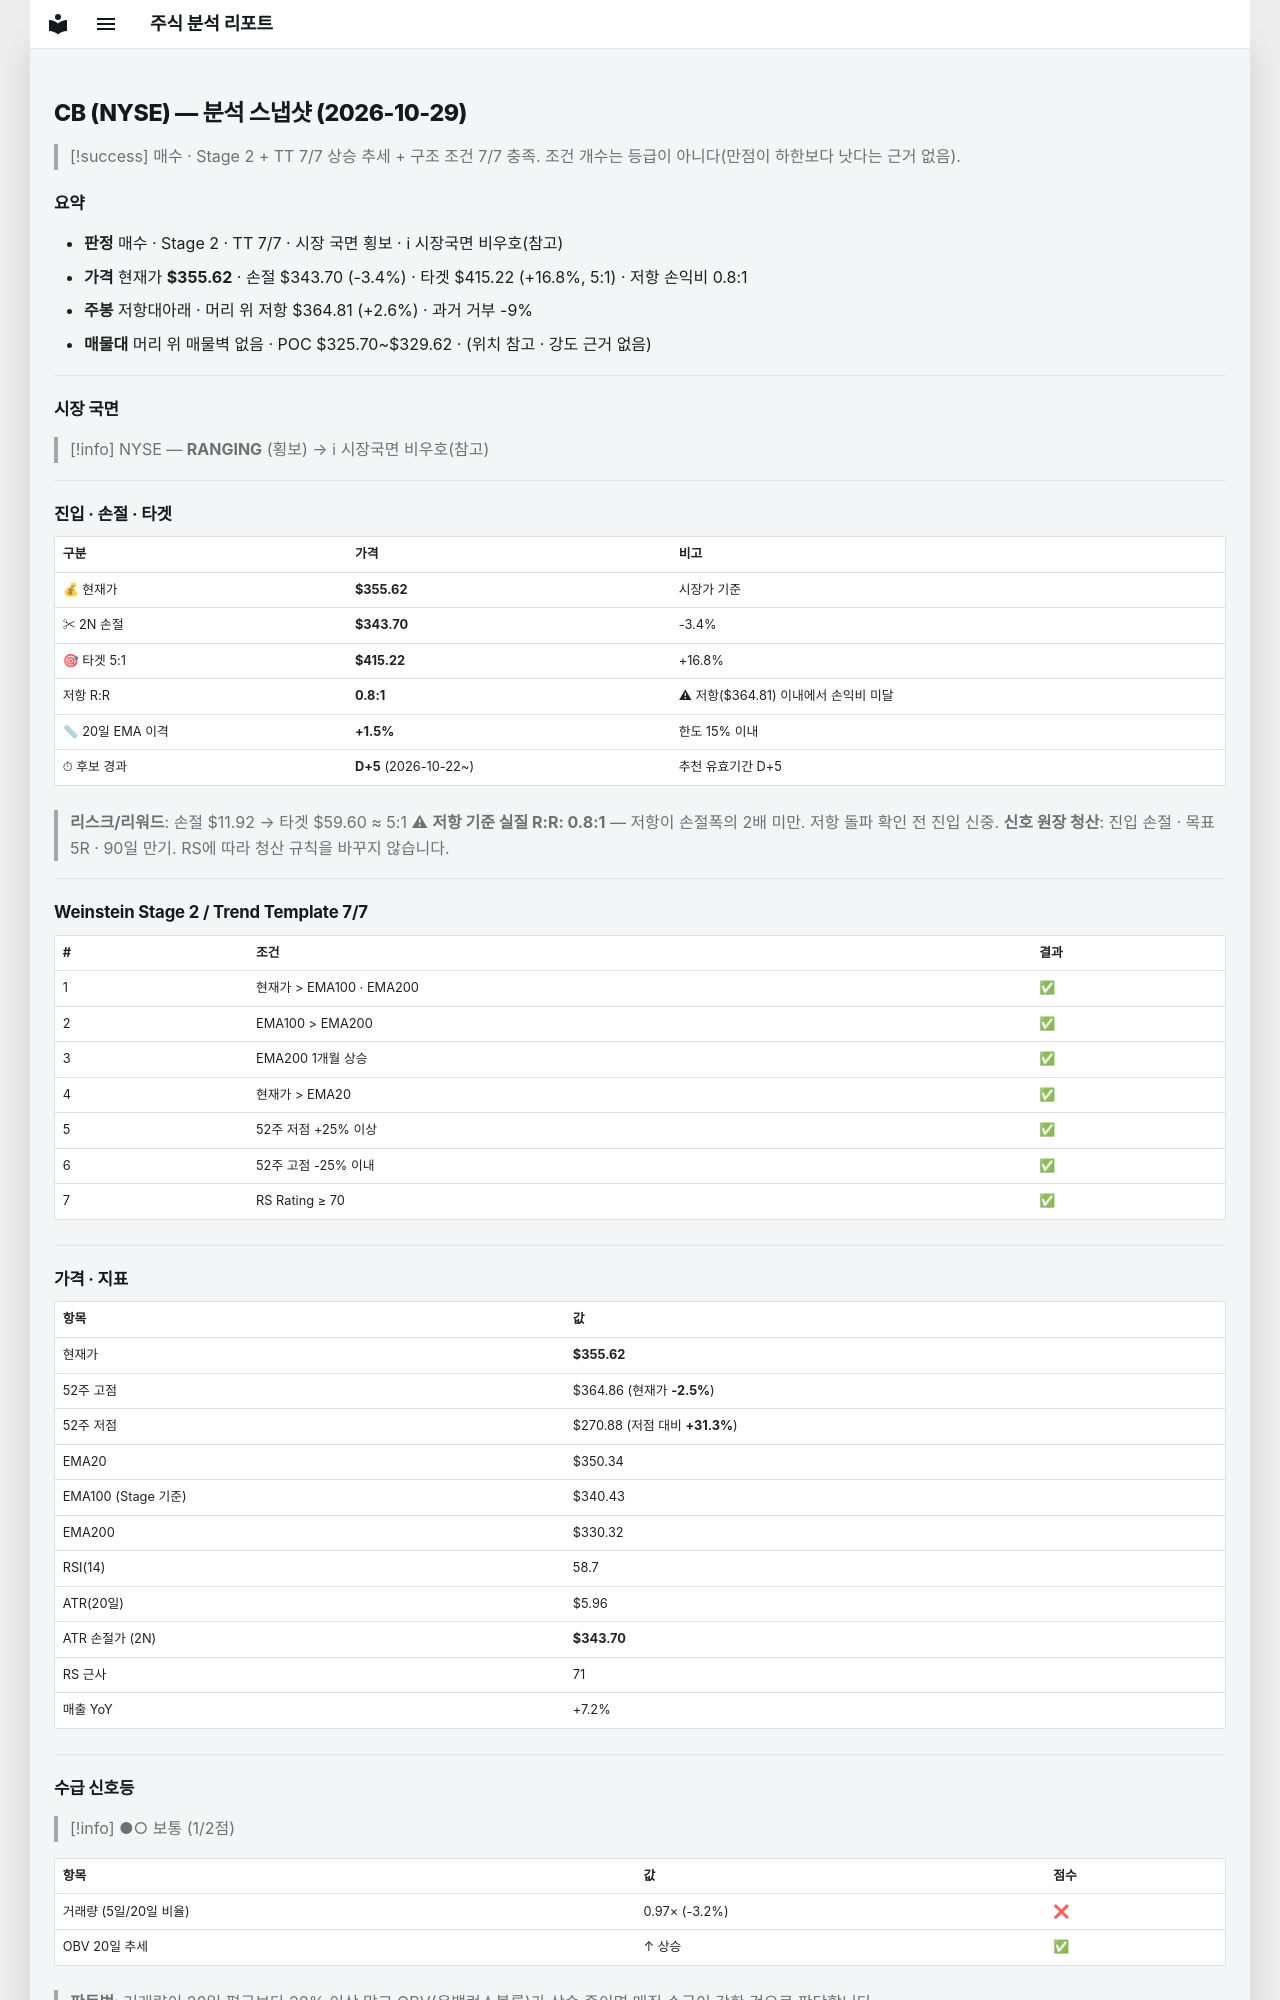

repository: soloandco/stock-reports · page: snapshots/CB-2026-10-29/index.html · generator: mkdocs

---
type: analysis-snapshot
title: CB 분석 스냅샷
ticker: CB
market: NYSE
created: 2026-10-29
updated: 2026-10-29
bar-date: 2026-10-28
verdict: 매수후보
real-rr: 0.77
sma50-gap-pct: 1.5
candidate-days: 5
candidate-since: 2026-10-22
weekly-position: 저항대아래
weekly-overhead-price: 364.81
weekly-overhead-pct: 2.6
stage: 2
trend-template-score: 7
tt-max: 7
ma-set: ema-20-100-200
price: 355.6199951171875
stop-price: 343.70004571553295
market-regime: RANGING
supply-demand-score: 1/2
supply-demand-label: 보통
status: tracking
tags:
  - stock-agent
  - watchlist
  - CB
  - analysis
related:
  - "[[analysis-template]]"
---

# CB (NYSE) — 분석 스냅샷 (2026-10-29)

> [!success] 매수 · Stage 2 + TT 7/7
> 상승 추세 + 구조 조건 7/7 충족. 조건 개수는 등급이 아니다(만점이 하한보다 낫다는 근거 없음).

## 요약

- **판정** 매수 · Stage 2 · TT 7/7 · 시장 국면 횡보 · ℹ 시장국면 비우호(참고)
- **가격** 현재가 **$355.62** · 손절 $343.70 (-3.4%) · 타겟 $415.22 (+16.8%, 5:1) · 저항 손익비 0.8:1
- **주봉** 저항대아래 · 머리 위 저항 $364.81 (+2.6%) · 과거 거부 -9%
- **매물대** 머리 위 매물벽 없음 · POC $325.70~$329.62 · (위치 참고 · 강도 근거 없음)

---

## 시장 국면

> [!info] NYSE — **RANGING** (횡보) → ℹ 시장국면 비우호(참고)

---

## 진입 · 손절 · 타겟

| 구분 | 가격 | 비고 |
|------|------|------|
| 💰 현재가 | **$355.62** | 시장가 기준 |
| ✂ 2N 손절 | **$343.70** | -3.4% |
| 🎯 타겟 5:1 | **$415.22** | +16.8% |
| 저항 R:R | **0.8:1** | ⚠ 저항($364.81) 이내에서 손익비 미달 |
| 📏 20일 EMA 이격 | **+1.5%** | 한도 15% 이내 |
| ⏱ 후보 경과 | **D+5** (2026-10-22~) | 추천 유효기간 D+5 |

> **리스크/리워드**: 손절 $11.92 → 타겟 $59.60 ≈ 5:1
> ⚠ **저항 기준 실질 R:R: 0.8:1** — 저항이 손절폭의 2배 미만. 저항 돌파 확인 전 진입 신중.
> **신호 원장 청산**: 진입 손절 · 목표 5R · 90일 만기. RS에 따라 청산 규칙을 바꾸지 않습니다.

---

## Weinstein Stage 2 / Trend Template 7/7

| # | 조건 | 결과 |
|---|------|------|
| 1 | 현재가 > EMA100 · EMA200 | ✅ |
| 2 | EMA100 > EMA200 | ✅ |
| 3 | EMA200 1개월 상승 | ✅ |
| 4 | 현재가 > EMA20 | ✅ |
| 5 | 52주 저점 +25% 이상 | ✅ |
| 6 | 52주 고점 -25% 이내 | ✅ |
| 7 | RS Rating ≥ 70 | ✅ |

---

## 가격 · 지표

| 항목 | 값 |
|------|---|
| 현재가 | **$355.62** |
| 52주 고점 | $364.86 (현재가 **-2.5%**) |
| 52주 저점 | $270.88 (저점 대비 **+31.3%**) |
| EMA20 | $350.34 |
| EMA100 (Stage 기준) | $340.43 |
| EMA200 | $330.32 |
| RSI(14) | 58.7 |
| ATR(20일) | $5.96 |
| ATR 손절가 (2N) | **$343.70** |
| RS 근사 | 71 |
| 매출 YoY | +7.2% |

---
## 수급 신호등

> [!info] ●○ 보통 (1/2점)

| 항목 | 값 | 점수 |
|------|------|------|
| 거래량 (5일/20일 비율) | 0.97× (-3.2%) | ❌ |
| OBV 20일 추세 | ↑ 상승 | ✅ |

> **판독법**: 거래량이 20일 평균보다 20% 이상 많고 OBV(온밸런스볼륨)가 상승 중이면 매집 수급이 강한 것으로 판단합니다.

---
